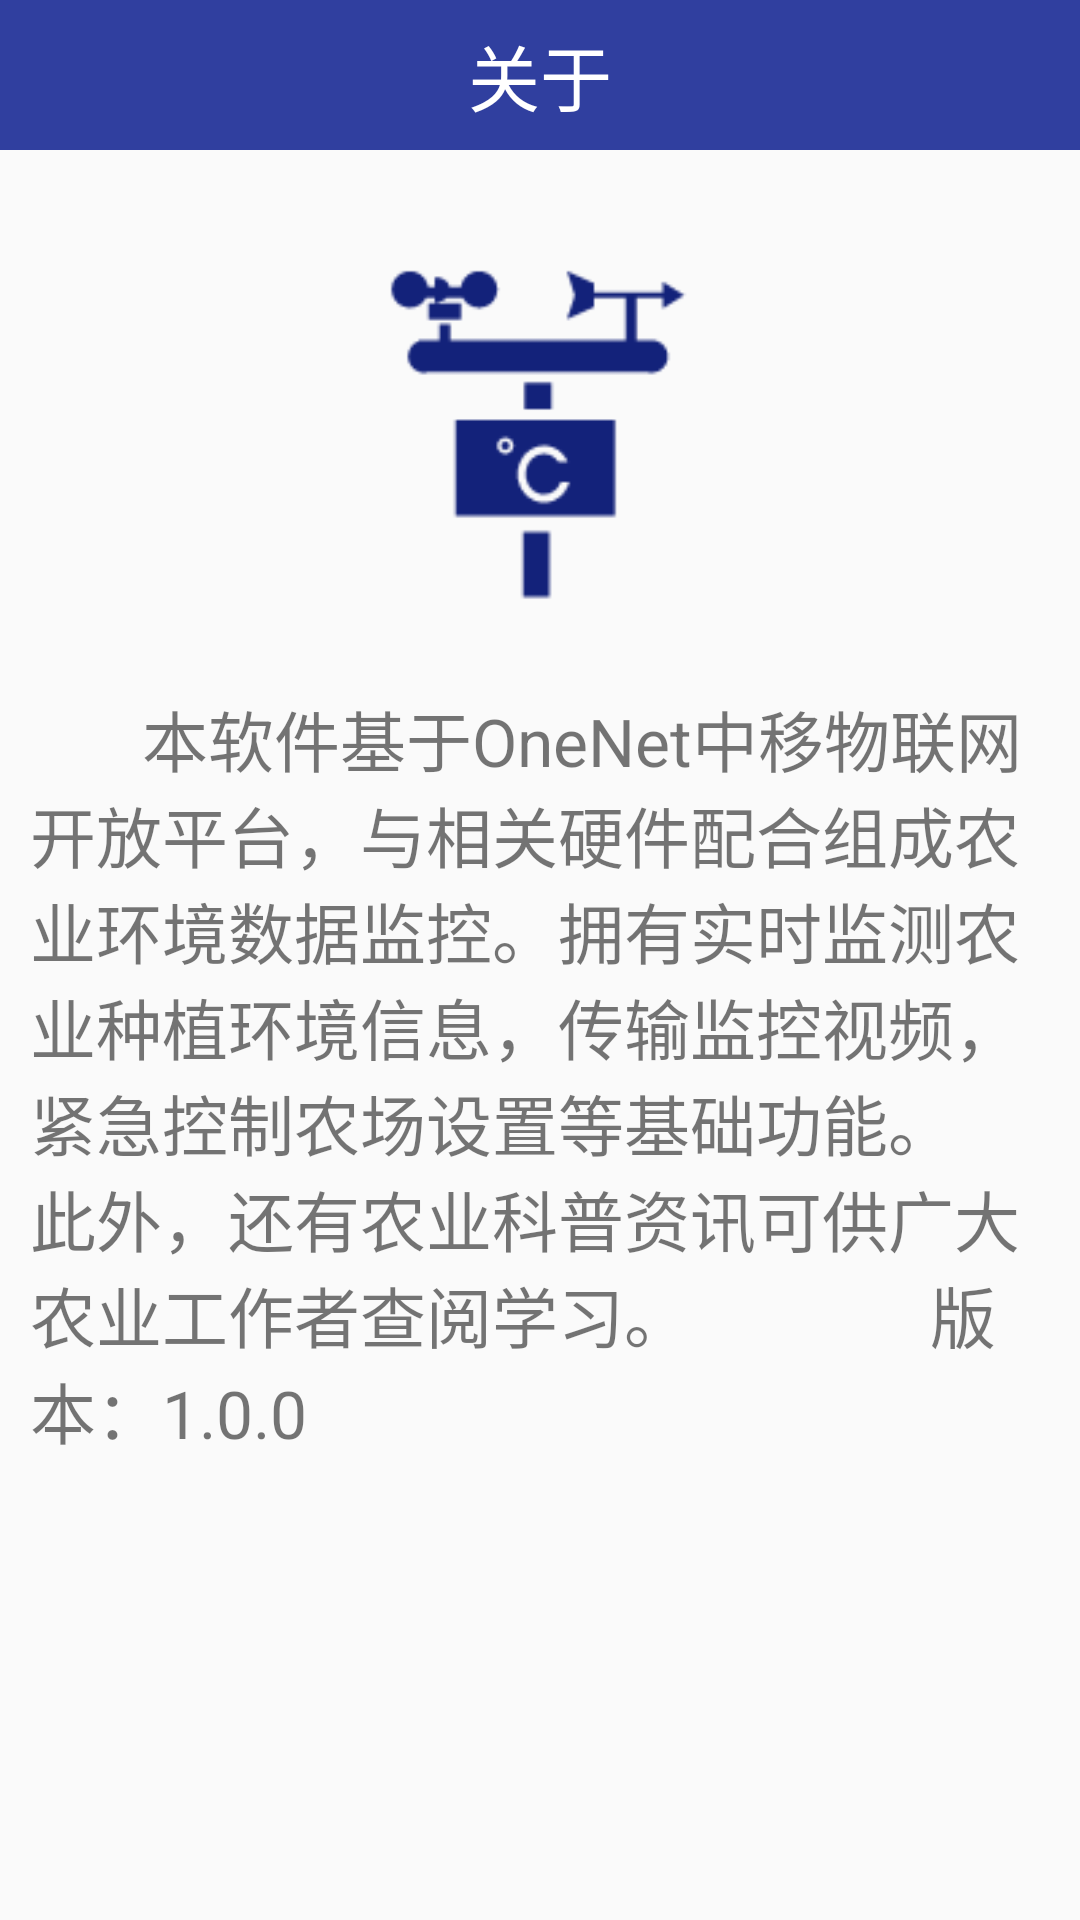

Produce the Android XML layout that renders to this screen, including the resource entries it uses.
<!-- AndroidManifest.xml: application theme AppTheme.NoActionBar -->
<!-- res/layout/layout_about.xml -->
<?xml version="1.0" encoding="utf-8"?>
<LinearLayout xmlns:android="http://schemas.android.com/apk/res/android"
              android:layout_width="match_parent"
              android:layout_height="match_parent"
    android:orientation="vertical">
    <include layout="@layout/titlebar_about"></include>

    <LinearLayout
        android:layout_width="match_parent"
        android:layout_height="match_parent"
        android:orientation="vertical">
            <ImageView
                android:layout_gravity="center"
                android:layout_width="180dp"
                android:layout_height="180dp"
                android:src="@drawable/icon_1"/>


        <TextView
            android:layout_marginLeft="10dp"
            android:layout_marginRight="10dp"
            android:textSize="22sp"
            android:layout_width="wrap_content"
            android:layout_height="wrap_content"
            android:text="       本软件基于OneNet中移物联网开放平台，与相关硬件配合组成农业环境数据监控。拥有实时监测农业种植环境信息，传输监控视频，紧急控制农场设置等基础功能。
           此外，还有农业科普资讯可供广大农业工作者查阅学习。


            版本：1.0.0"/>
    </LinearLayout>
</LinearLayout>
<!-- res/layout/titlebar_about.xml (included above) -->
<?xml version="1.0" encoding="utf-8"?>
<LinearLayout xmlns:android="http://schemas.android.com/apk/res/android"
              android:layout_width="match_parent"
              android:layout_height="50dp"
              android:id="@+id/titlebar"
              android:background="#303F9F"
              android:orientation="horizontal">

    <Button
        android:alpha="0"
        android:layout_width="0dp"
        android:layout_height="wrap_content"
        android:layout_weight="10.0" />
    <TextView
        android:id="@+id/tv_title"
        android:layout_width="wrap_content"
        android:layout_height="wrap_content"
        android:layout_gravity="center_vertical"
        android:text="关于"
        android:textColor="#ffffff"
        android:textSize="24sp" />
    <Button
        android:alpha="0"
        android:layout_width="0dp"
        android:layout_height="wrap_content"
        android:layout_weight="10.0" />


</LinearLayout>
<!-- resources referenced by this layout -->
<resources>
  <!-- drawable icon_1: png bitmap (drawable-hdpi, 3671 bytes) -->
  <style name="AppTheme.NoActionBar">
          <item name="windowActionBar">false</item>
          <item name="windowNoTitle">true</item>
      </style>
</resources>
